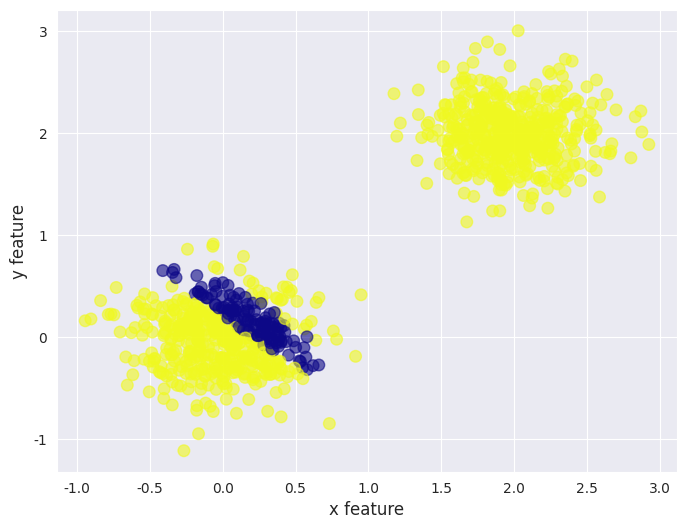
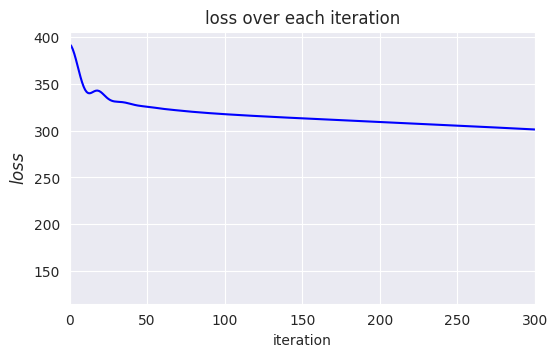
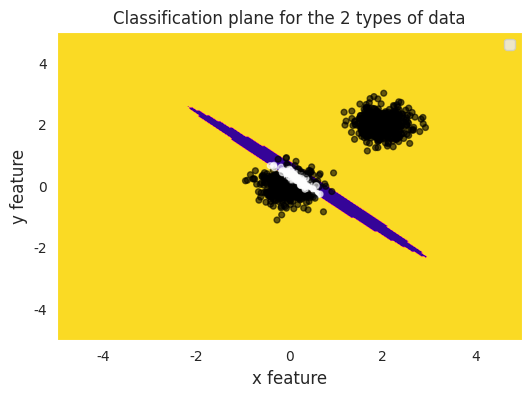

Generate these figures, in order, with matplotlib:
import sys
import numpy as np  
import matplotlib.pyplot as plt
import seaborn as sns  

sns.set_style('darkgrid')
np.random.seed(12)
np.set_printoptions(threshold= sys.maxsize) 

# Part A: Random data creation
class random_data():
    """ Generates random data features (random x, random y) in the format of a list of lists """

    def __init__(self, observations, mu, sigma):

        self.features                = []                           # list of lists to save the observations (random data)
        self.mu                      = mu                           # center data around mu
        self.observations            = observations                 # number of observations (number of rows)
        self.sigma                   = sigma                        # standard deviation ("noise of the data")

        for i in range(self.observations):
                    self.x_feature = self.random()
                    self.y_feature = self.random()
                    self.labeling_method()
                    self.features.append([self.x_feature, self.y_feature , self.label_x, self.label_y])   # this part is hard coded for 2D
                    
    def random(self):
        return self.sigma * np.random.randn()   +   self.mu 

    def labeling_method(self):        
        """ method to assign a class to the generated data """
        """ euclidean distance is considered as the criteria here """
        #if np.sqrt(self.x_feature*self.x_feature + self.y_feature*self.y_feature) < 0.3 :
        if self.x_feature + self.y_feature > 0.6 or self.x_feature + self.y_feature < 0.2:
            self.label_x = 1
            self.label_y = 0
        else:
            self.label_x = 0
            self.label_y = 1
            
D1 = random_data(500,  0,   0.3)                            # Create 2 sets of data, each set represents a different class of data
D2 = random_data(500,  2,   0.3)
features  = np.vstack(D1.features + D2.features)                 #make this part better 
labels_x  = features[:,2]
labels_y  = features[:,3]
labels    = np.column_stack((labels_x,labels_y))

features  = np.delete(features, 3, 1)
features  = np.delete(features, 2, 1)

# Plot the data
plt.figure(figsize = (8, 6))    
plt.scatter(features[:,0], features[:,1], marker = 'o', c = labels[:,0], cmap = 'plasma', s = 70, alpha = 0.6)  
plt.xlabel('x feature', fontsize = 12)
plt.ylabel('y feature', fontsize = 12)
plt.show()

# Part B: Methods' definitions
def sigmoid(feature):
    """ Define the sigmoid function """
    return 1./(1. + np.exp(-feature))

def softmax(feature):
    """ Softmax function """
    return np.exp(feature) / np.sum(np.exp(feature), axis = 1, keepdims = True)

def hidden_layer(feature, weight, bh):
    """ Hidden layer function """
    return sigmoid(( feature @ weight) + bh)

def output_layer(hidden, w0, b0):
    """ Output layer function """
    return softmax(( hidden @ w0) + b0)

def nn(feature, weight, bh, w0, b0): 
    """ Define the neural network function """
    return output_layer(hidden_layer(feature, weight, bh), w0, b0)

def prediction(feature, weight, bh, w0, b0):            
    """ Define the neural network prediction function (results: 1 for class1, 0 for class2 ) """
    return np.around(nn(feature, weight, bh, w0, b0))

def loss(output, target):
    """ Loss function of the softmax layer ξ(X,T) = -SUM__N->number_of_samples(SUM__C->classes(t__nc*log(x_nc))) """
    return - (target * np.log(output)).sum()

def output_error(output, target):
    """ Error of the softmax function at the output """
    return output - target

def output_gradient_weight(hidden, out_error):
    """ Gradients for the weight parameters at the output layer """
    return  hidden.T @ out_error

def output_gradient_bias(out_error):
    """ Gradients for the output bias """
    return  np.sum(out_error, axis=0, keepdims = True)

def hidden_error(hidden, w0, out_error):
    """ Error of the hidden layer -> hidden * (1 - hidden) * (out_error . w0^T) """
    return np.multiply(np.multiply(hidden, (1 - hidden)), (out_error @ w0.T))

def hidden_gradient_weight(feature, hidden_error):
    """ Gradient for the weight parameters at the hidden layer """
    return feature.T @  hidden_error

def hidden_gradient_bias(hidden_error):
    """ Gradient for the bias parameters at the output layer """
    return  np.sum(hidden_error, axis = 0, keepdims = True)

class topology():
    """ Constructor for layer_i to layer_j connections """

    def __init__(self,  number_of_neurons_in, number_of_neurons_out, init_parameter):
        self.weights = np.random.randn(number_of_neurons_in, number_of_neurons_out) * init_parameter
        self.bias    = np.random.randn(1, number_of_neurons_out) * init_parameter

    def update(self, new_weights, new_bias):
        self.weights = new_weights
        self.bias    = new_bias

def backpropogation(x, target, hidden_weight, hidden_bias, output_weight, output_bias):
    """ Back propogation function """
    H                   = hidden_layer(x, hidden_weight, hidden_bias)           # Update Hidden layer parameters
    O                   = output_layer(H, output_weight, output_bias)           # Update Output layer parameters
    oe                  = output_error(O, target)                               # Update the output error
    Jacobi_out_weights  = output_gradient_weight(H, oe)                         # Calculate the Jacobi matrix of out_weights
    Jacobi_out_bias     = output_gradient_bias(oe)                              # Calculate the Jacobi matrix of out_bias               
    he                  = hidden_error(H, output_weight, oe)
    Jacobi_hid_weights  = hidden_gradient_weight(x, he)
    Jacobi_hid_bias     = hidden_gradient_bias(he)
    
    return [Jacobi_hid_weights, Jacobi_hid_bias, Jacobi_out_weights, Jacobi_out_bias]

def momentum_calc(x, target, parameters, moments, momentum, learning_rate):
    """ Momentum calculation """
    # parameters = [hidden_layer_weights, hidden_layer_bias, output_layer_weights, output_layer_bias]
    Jacobis = backpropogation(x, target, *parameters)
    return [momentum * m - learning_rate * j for m, j in zip(moments, Jacobis)]

def new_parameters(parameters, moments):
    """ Update the parameters """
    return [a + b for a,b in zip(parameters, moments)]


# Part C: Create and Initialize the Neural Net and its parameters
number_of_input_neurons             = 2
number_of_hidden_neurons            = 3
number_of_output_neurons            = 2
init_parameter                      = 1
layer12                             = topology(number_of_input_neurons,  number_of_hidden_neurons, init_parameter)                                               
layer23                             = topology(number_of_hidden_neurons, number_of_output_neurons, init_parameter)                                               
learning_rate                       = 0.0001                                                          # set the learning rate of the neural net
momentum                            = 0.9                                                             # set the momentum value
parameters                          = [layer12.weights, layer12.bias, layer23.weights, layer23.bias]  # define the list of parameters
Moments                             = [np.zeros_like(m) for m in parameters]                                     


# Gradient descent
steps               = 1000                                                         # number of gradient descent updates
#new_learning_rate   = learning_rate / steps                                       # update learning rate 
# Save loss in each step 
loss_list           = [loss(nn(features, *parameters), labels)]       

for i in range(steps):
    Moments         = momentum_calc(features, labels, [layer12.weights, layer12.bias, layer23.weights, layer23.bias], Moments, momentum, learning_rate)  
    Wh, bh, Wo, bo  = new_parameters([layer12.weights, layer12.bias, layer23.weights, layer23.bias], Moments)                         # HERE!!change the variables into the structures
    layer12.update(Wh,bh)
    layer23.update(Wo,bo)
    loss_list.append(loss(nn(features, layer12.weights, layer12.bias, layer23.weights, layer23.bias), labels))


# Plot the loss over the iterations
fig = plt.figure(figsize = (6, 4))
plt.plot(loss_list, 'b-')
plt.xlabel('iteration')
plt.ylabel('$loss$', fontsize = 12)
plt.title('loss over each iteration')
plt.xlim(0, 300)
fig.subplots_adjust(bottom = 0.2)
plt.show()


# Plot the resulting decision boundary
grid_points = 400
grid_x = np.linspace(-10, 10, num = grid_points)
grid_y = np.linspace(-10, 10, num = grid_points)
px, py = np.meshgrid(grid_x, grid_y) 
# Initialize and fill the classification plane
class_plane = np.zeros((grid_points, grid_points))
for i in range(grid_points):
    for j in range(grid_points):
        Predicted_class = prediction(np.asarray([px[i,j], py[i,j]]),
         layer12.weights, layer12.bias, layer23.weights, layer23.bias)
        class_plane[i,j] =  Predicted_class[0, 0]


# Create a color map to show the boundary
plt.figure(figsize=(6, 4))
plt.contourf(px, py, class_plane, cmap = 'plasma')
plt.scatter(features[:,0], features[:,1], marker = '.', c = labels[:,0], cmap = 'binary', s = 70, alpha = 0.6) 
plt.legend(loc=1)
plt.xlabel('x feature', fontsize = 12)
plt.ylabel('y feature', fontsize = 12)
plt.axis([-5, 5, -5, 5])
plt.title('Classification plane for the 2 types of data')
plt.show()


